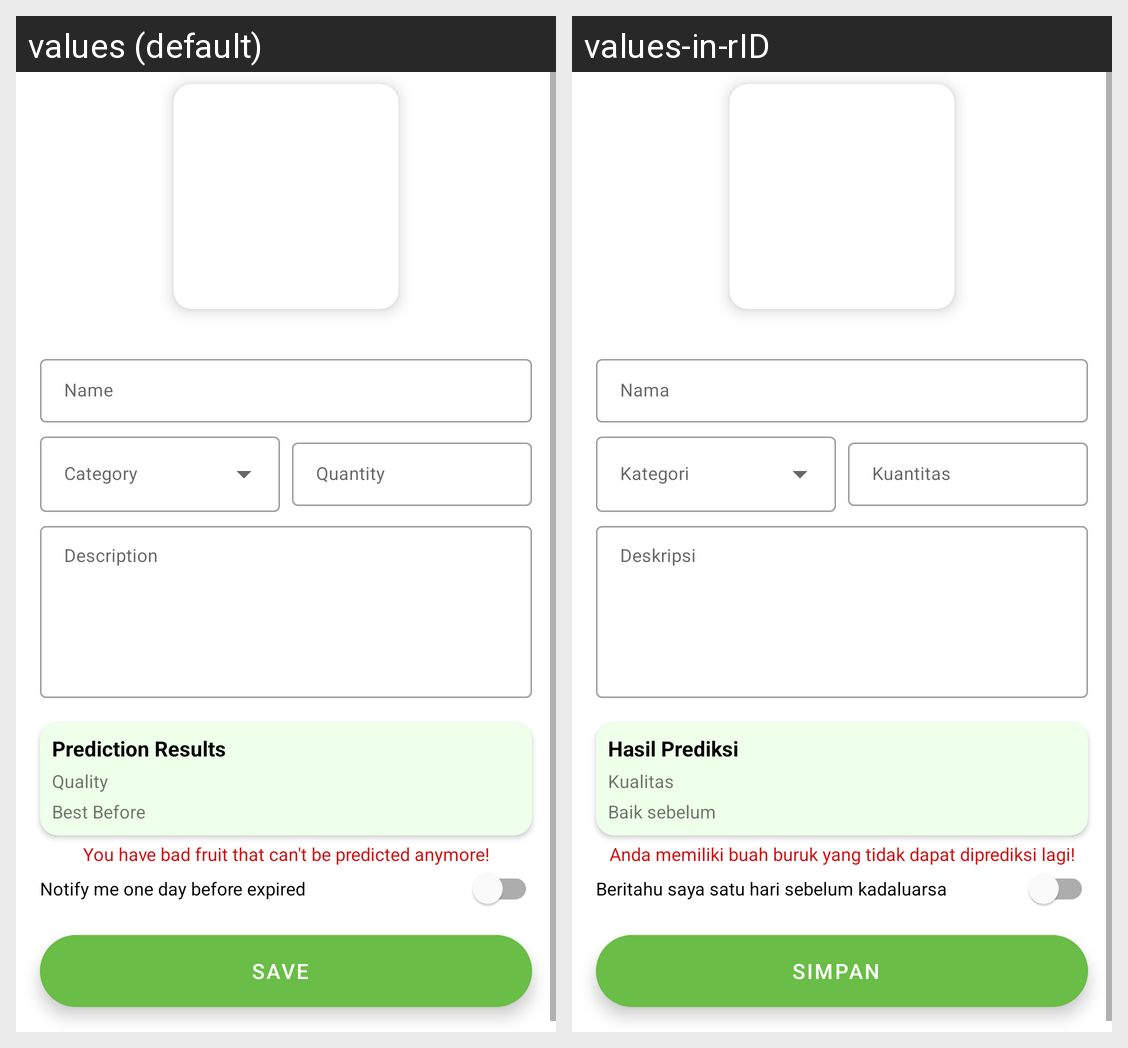

Translations of the strings shown on this Android screen, per locale in the grid:
Android screen res/layout/activity_add_fruits.xml rendered under 2 locales, left to right: values (default), values-in-rID. Device: Nexus 5 (rendered at 1080×1920; each locale shown at half size, 540×960, under a caption strip naming it); theme Theme.QualityumApp.
Strings drawn on this screen, with the default value and each locale's value (text and hints the layout hard-codes, and strings that could not be matched under every locale, appear in the picture but are not listed):

name
  values: Name
  values-in-rID: Nama

quantity
  values: Quantity
  values-in-rID: Kuantitas

description
  values: Description
  values-in-rID: Deskripsi

prediction_results
  values: Prediction Results
  values-in-rID: Hasil Prediksi

quality
  values: Quality
  values-in-rID: Kualitas

best_before
  values: Best Before
  values-in-rID: Baik sebelum

remider_bad_fruit_text
  values: You have bad fruit that can't be predicted anymore!
  values-in-rID: Anda memiliki buah buruk yang tidak dapat diprediksi lagi!

notify_expired_time
  values: Notify me one day before expired
  values-in-rID: Beritahu saya satu hari sebelum kadaluarsa

save
  values: SAVE
  values-in-rID: SIMPAN
